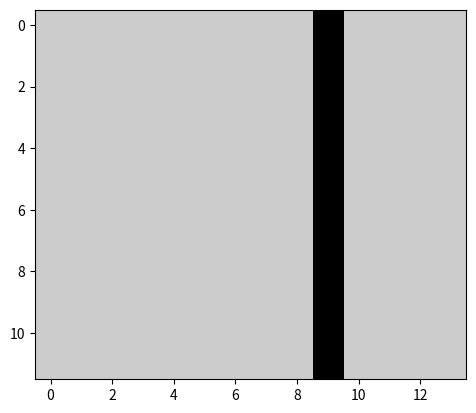

This figure's Python source:
import matplotlib.pyplot as plt

data = [
[10,10,10,10,10,10,10,10,10,5,10,10,10,10],
[10,10,10,10,10,10,10,10,10,5,10,10,10,10],
[10,10,10,10,10,10,10,10,10,5,10,10,10,10],
[10,10,10,10,10,10,10,10,10,5,10,10,10,10],
[10,10,10,10,10,10,10,10,10,5,10,10,10,10],
[10,10,10,10,10,10,10,10,10,5,10,10,10,10],
[10,10,10,10,10,10,10,10,10,5,10,10,10,10],
[10,10,10,10,10,10,10,10,10,5,10,10,10,10],
[10,10,10,10,10,10,10,10,10,5,10,10,10,10],
[10,10,10,10,10,10,10,10,10,5,10,10,10,10],
[10,10,10,10,10,10,10,10,10,5,10,10,10,10],
[10,10,10,10,10,10,10,10,10,5,10,10,10,10],
]

plt.imshow(data,cmap='nipy_spectral')
plt.show()